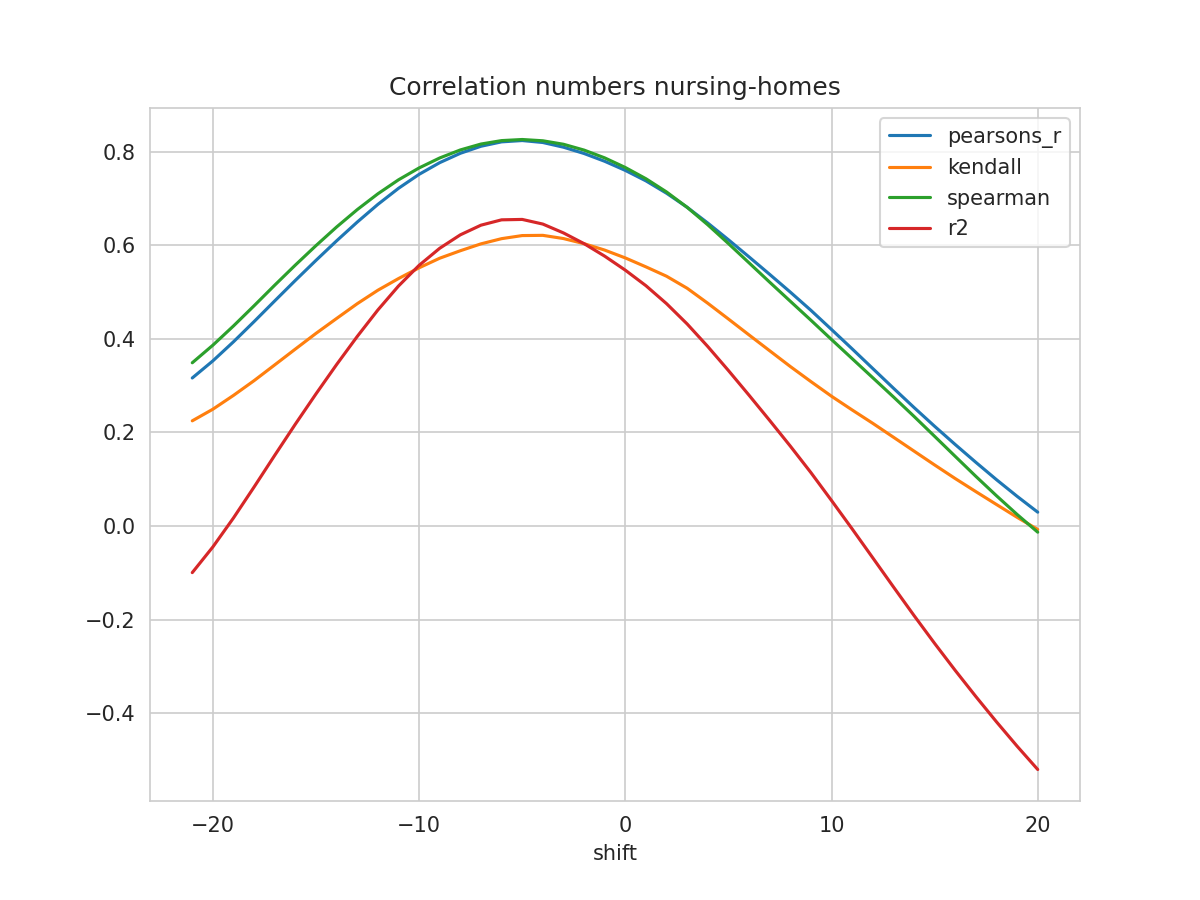

The data file committed next to this chart (first rows):
shift, N, pearsons_r, kendall, spearman, mse, explained_variance_score, r2, rmse
-21, 380, 0.3165, 0.2249, 0.349, 0.05365, -0.09875, -0.0994, 0.2316
-20, 381, 0.3531, 0.2498, 0.3866, 0.05093, -0.0435, -0.04441, 0.2257
-19, 382, 0.3939, 0.2793, 0.4277, 0.04795, 0.01878, 0.01753, 0.219
-18, 383, 0.4371, 0.3109, 0.4709, 0.04483, 0.08539, 0.08372, 0.2117
-17, 384, 0.4812, 0.3445, 0.5149, 0.04165, 0.1535, 0.1513, 0.2041
-16, 385, 0.525, 0.3783, 0.5578, 0.0385, 0.2206, 0.2179, 0.1962
-15, 386, 0.5678, 0.4118, 0.5994, 0.03543, 0.2859, 0.2825, 0.1882
-14, 387, 0.6095, 0.4437, 0.6391, 0.03244, 0.3494, 0.3452, 0.1801
-13, 388, 0.6496, 0.4752, 0.6762, 0.02954, 0.4102, 0.4052, 0.1719
-12, 389, 0.6874, 0.504, 0.71, 0.02679, 0.4676, 0.4618, 0.1637
-11, 390, 0.7217, 0.5289, 0.7399, 0.02433, 0.5197, 0.513, 0.156
-10, 391, 0.7516, 0.5519, 0.7653, 0.02221, 0.5649, 0.5572, 0.149
-9, 392, 0.7766, 0.5724, 0.7866, 0.02047, 0.6025, 0.5937, 0.1431
-8, 393, 0.7966, 0.5884, 0.8037, 0.01914, 0.6326, 0.6224, 0.1383
-7, 394, 0.8116, 0.6031, 0.8164, 0.01827, 0.6547, 0.643, 0.1352
-6, 395, 0.821, 0.6142, 0.8237, 0.01796, 0.6679, 0.6544, 0.134
-5, 396, 0.8238, 0.6208, 0.8261, 0.0183, 0.6707, 0.6553, 0.1353
-4, 397, 0.8196, 0.6213, 0.8233, 0.01932, 0.6627, 0.6454, 0.139
-3, 397, 0.8096, 0.6144, 0.8159, 0.02095, 0.6463, 0.6265, 0.1447
-2, 397, 0.7961, 0.6035, 0.8034, 0.02273, 0.6257, 0.6035, 0.1508
-1, 397, 0.7795, 0.5897, 0.7868, 0.02466, 0.6014, 0.5768, 0.157
0, 397, 0.76, 0.573, 0.7662, 0.02667, 0.5736, 0.5469, 0.1633
1, 397, 0.7377, 0.5539, 0.7423, 0.02873, 0.5424, 0.5137, 0.1695
2, 397, 0.7112, 0.5339, 0.7139, 0.03099, 0.5056, 0.4753, 0.176
3, 397, 0.6811, 0.5082, 0.6811, 0.03353, 0.4637, 0.4319, 0.1831
4, 397, 0.6475, 0.4761, 0.6438, 0.0363, 0.4169, 0.3836, 0.1905
5, 397, 0.6119, 0.4425, 0.6037, 0.03924, 0.3671, 0.3324, 0.1981
6, 397, 0.5752, 0.4085, 0.5625, 0.04226, 0.3158, 0.2796, 0.2056
7, 397, 0.5379, 0.3747, 0.5212, 0.04532, 0.2635, 0.2258, 0.2129
8, 397, 0.5, 0.341, 0.4805, 0.04843, 0.2103, 0.171, 0.2201
9, 397, 0.4611, 0.3088, 0.4399, 0.05163, 0.1554, 0.1143, 0.2272
10, 397, 0.4201, 0.2774, 0.3986, 0.05492, 0.09734, 0.05467, 0.2344
11, 397, 0.3787, 0.2482, 0.3578, 0.05824, 0.03849, -0.005967, 0.2413
12, 397, 0.3367, 0.2196, 0.317, 0.06155, -0.02161, -0.06779, 0.2481
13, 397, 0.2948, 0.19, 0.2761, 0.06483, -0.08198, -0.1298, 0.2546
14, 397, 0.2535, 0.1603, 0.2345, 0.06803, -0.1418, -0.191, 0.2608
15, 397, 0.2133, 0.1306, 0.1918, 0.07113, -0.2002, -0.2507, 0.2667
16, 397, 0.1743, 0.1016, 0.1489, 0.07413, -0.2569, -0.3084, 0.2723
17, 397, 0.1362, 0.07364, 0.1063, 0.07709, -0.312, -0.3642, 0.2776
18, 397, 0.0992, 0.04613, 0.06484, 0.07998, -0.3655, -0.4183, 0.2828
19, 397, 0.06365, 0.01877, 0.02488, 0.08276, -0.4171, -0.4703, 0.2877
20, 397, 0.02974, -0.007198, -0.01299, 0.0854, -0.4663, -0.5201, 0.2922
